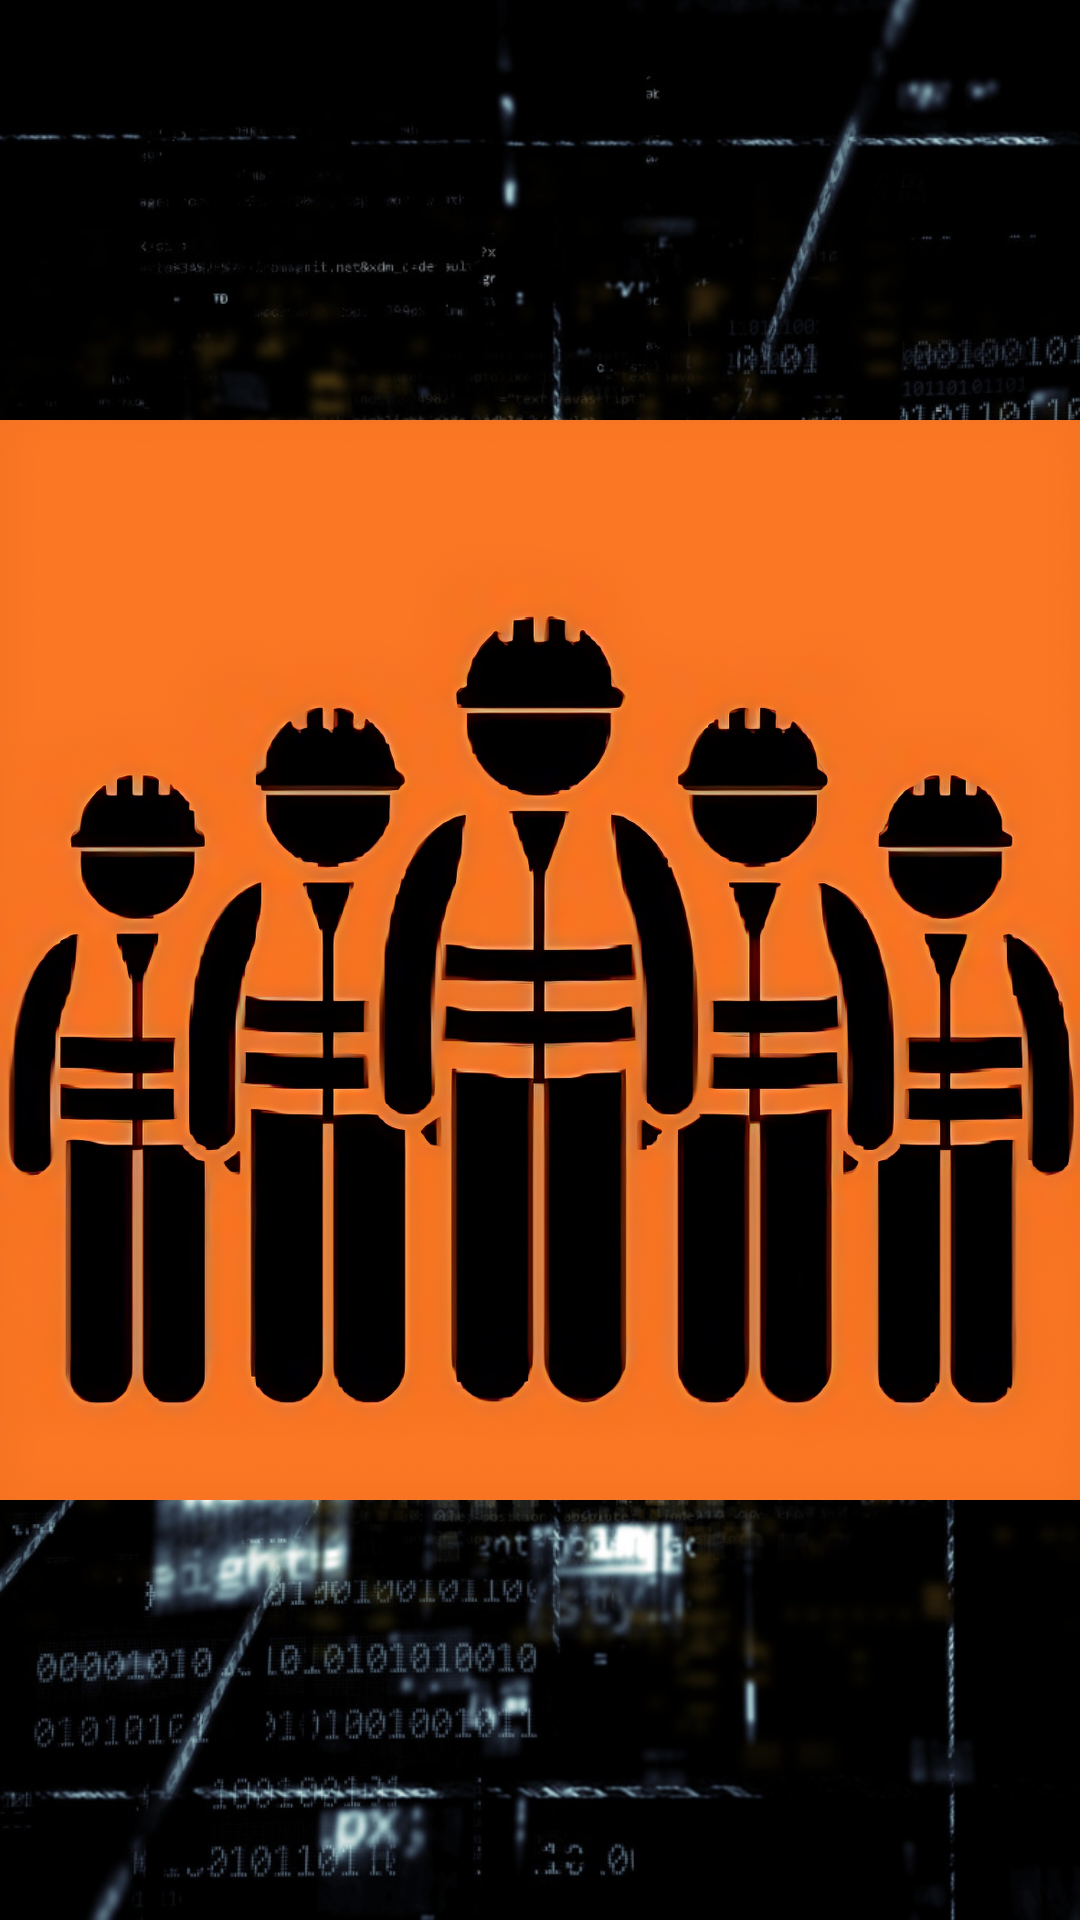

Produce the Android XML layout that renders to this screen, including the resource entries it uses.
<!-- AndroidManifest.xml: application theme Theme.CentenaryWorks -->
<!-- res/layout/activity_splash_screen.xml -->
<?xml version="1.0" encoding="utf-8"?>
<androidx.constraintlayout.widget.ConstraintLayout xmlns:android="http://schemas.android.com/apk/res/android"
    xmlns:app="http://schemas.android.com/apk/res-auto"
    xmlns:tools="http://schemas.android.com/tools"
    android:layout_width="match_parent"
    android:layout_height="match_parent"
    android:background="@drawable/bg"
    tools:context=".SplashScreen">

    <TextView
        android:id="@+id/textView2"
        android:layout_width="wrap_content"
        android:layout_height="wrap_content"
        android:text="Cenetary Works"
        android:textColor="@color/black"
        android:textSize="@dimen/_30ssp"
        android:textStyle="bold"
        app:flow_horizontalAlign="center"
        app:layout_constraintBottom_toBottomOf="parent"
        app:layout_constraintEnd_toEndOf="parent"
        app:layout_constraintHorizontal_bias="0.528"
        app:layout_constraintStart_toStartOf="parent"
        app:layout_constraintTop_toTopOf="parent"
        app:layout_constraintVertical_bias="0.7" />

    <ImageView
        android:id="@+id/imageView2"
        android:layout_width="@dimen/_166sdp"
        android:layout_height="@dimen/_166sdp"
        android:src="@drawable/logo"
        app:layout_constraintBottom_toBottomOf="parent"
        app:layout_constraintEnd_toEndOf="parent"
        app:layout_constraintHorizontal_bias="0.534"
        app:layout_constraintStart_toStartOf="parent"
        app:layout_constraintTop_toTopOf="parent"
        app:layout_constraintVertical_bias="0.479" />

</androidx.constraintlayout.widget.ConstraintLayout>
<!-- resources referenced by this layout -->
<resources>
  <color name="black">#FF000000</color>
  <!-- drawable bg: jpg bitmap (drawable, 430172 bytes) -->
  <!-- drawable logo: jpg bitmap (drawable, 649666 bytes) -->
  <style name="Theme.CentenaryWorks" parent="Base.Theme.CentenaryWorks" />
  <style name="Base.Theme.CentenaryWorks" parent="Theme.Material3.DayNight.NoActionBar">
          
          
          <item name="colorPrimary">@color/colorPrimary</item>
      </style>
  <color name="colorPrimary">#3F51B5</color>
</resources>
